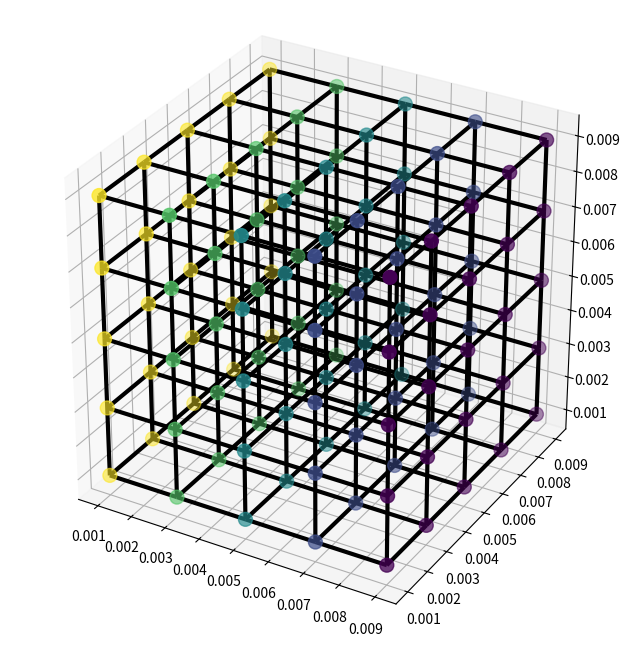

The matplotlib source for this figure:
import numpy as np
from matplotlib import pyplot as plt
from matplotlib.colors import Normalize
from mpl_toolkits.mplot3d.art3d import Line3DCollection

# user input
sz = [0.01, 0.01, 0.01]   # total size of the network in m
shape = [5, 5, 5]         # number of pores in x, y and z direction
mu = 1e-3                 # fluid viscosity in Pa s
n_iter = 20               # number of Jacobi iterations

def get_throat_diameter(coords, conns):
    d_mean = 1e-3
    # sigma = 1e-4
    # d_throat = np.random.normal(loc=d_mean, scale=sigma, size=conns.shape[0])  # Gaussian distribution
    # return np.clip(d_throat, 1e-6*d_mean, None)  # avoid negative values
    return np.full(conns.shape[0], fill_value=d_mean)  # all throats have the same diameter


# generate network
print(f"Generating Network or shape ({shape}) and size ({sz})... ", end="")
dx = [s/n for s,n in zip(sz, shape)]
coords = [(np.arange(nx)+0.5) * d for nx, d in zip(shape, dx)]
coords = np.meshgrid(*coords, indexing="ij")
coords = np.column_stack([c.ravel() for c in coords])
pore_inlet = np.where(coords[:, 0] < dx[0])[0]
pore_outlet = np.where(coords[:, 0] > (sz[0]-dx[0]))[0]

idx = np.arange(np.prod(shape)).reshape(*shape)
cx = np.column_stack([ idx[:-1, :, :].ravel(), idx[1:, :, :].ravel()])
cy = np.column_stack([ idx[:, :-1, :].ravel(), idx[:, 1:, :].ravel()])
cz = np.column_stack([ idx[:, :, :-1].ravel(), idx[:, :, 1:].ravel()])
conns = np.vstack([cx, cy, cz])
print("done")

# compute throat conductivity
print("Computing throat conductivity... ")
r_throat = (get_throat_diameter(coords=coords, conns=conns) * 0.5)
l_throat = np.sqrt(np.sum((coords[conns[:, 1], :] - coords[conns[:, 0], :])**2, axis=1))
g = (r_throat**4 * np.pi /(8 * mu * l_throat)).reshape(-1, 1)
print("done")

# let's do some really basic Jacobi iterations
# a good initial guess does help convergence
print("\nCompute flow rates")
print(  "==================")
p_inlet = 1.0
p_outlet = 0.0
print(f"Imposed pressure drop: {p_inlet - p_outlet} Pa")
# initial guess: linear
p = np.linspace(p_inlet*0.5, p_outlet, shape[0], endpoint=True)
p = np.tile(p.reshape(-1, 1, 1), reps=[1, shape[1], shape[2]]).reshape(-1, 1)
p_lin = p.copy()
p[pore_inlet] = p_inlet
p[pore_outlet] = p_outlet
c0, c1 = conns[:, 0], conns[:, 1]
print("\nStarting Jacobi iterations:")
print(  "============================")
print("it\tmax pressure change")
for i in range(n_iter):
    p_old = p.copy()
    for idp in range(p.size):
        if idp in pore_inlet or idp in pore_outlet:
            continue
        
        t_0 = np.where(c1 == idp)[0]
        c0_loc = c0[t_0]
        t_1 = np.where(c0 == idp)[0]
        c1_loc = c1[t_1]
        p[idp] = np.sum(g[t_0]*p_old[c0_loc]) + np.sum(g[t_1]*p_old[c1_loc])
        p[idp] /= np.sum(g[t_0]) + np.sum(g[t_1])
    dp_max = np.max((p - p_old)**2)
    print(f"{i}\t{np.sqrt(dp_max):1.2e}")


# Analysis and plotting

# compute total flow rate at outlet layer and permeability
print("Computing total flow rate at outlet... ", end="")
Q_tot = 0
for idp in pore_outlet:
    conn_0 = np.nonzero(conns[:, 0] == idp)[0]
    conn_1 = np.nonzero(conns[:, 1] == idp)[0]
    cid = -1
    for conn_id in conn_0:
        if conns[conn_id, 1] in pore_outlet:
            continue
        cid = conn_id
    if cid > -1:
        Q_tot += g[c_id] * (p[conns[cid, 1]] - p[idp])
        continue
    for conn_id in conn_1:
        if conns[conn_id, 0] in pore_outlet:
            continue
        cid = conn_id
    if cid == -1:
        raise ValueError('could not find an appropriate throat')
    Q_tot += g[cid] * (p[conns[cid, 0]] - p[idp])
print("done")
print(f"Total flow rate: {Q_tot} m^3/s")

K = Q_tot * mu * sz[0]/((p_inlet-p_outlet)*sz[1]*sz[2])
print(f'Permeability: {K} m^2')

fig = plt.figure(figsize=(8, 8))
ax = fig.add_subplot(111, projection="3d")

segments = np.stack(
    [coords[conns[:, 0]],
     coords[conns[:, 1]]],
    axis=1
)

norm = Normalize(vmin=g.min(), vmax=g.max())
cmap = plt.get_cmap("viridis")
lc = Line3DCollection(
    segments,
    colors="k", #cmap(norm(g)),
    linewidths=3
)

ax.add_collection3d(lc)

dP = p - p_lin
norm = Normalize(vmin=dP.min(), vmax=dP.max())
ax.scatter(*coords.T, s=100, c=p, cmap="viridis")

ax.set_box_aspect(shape)
